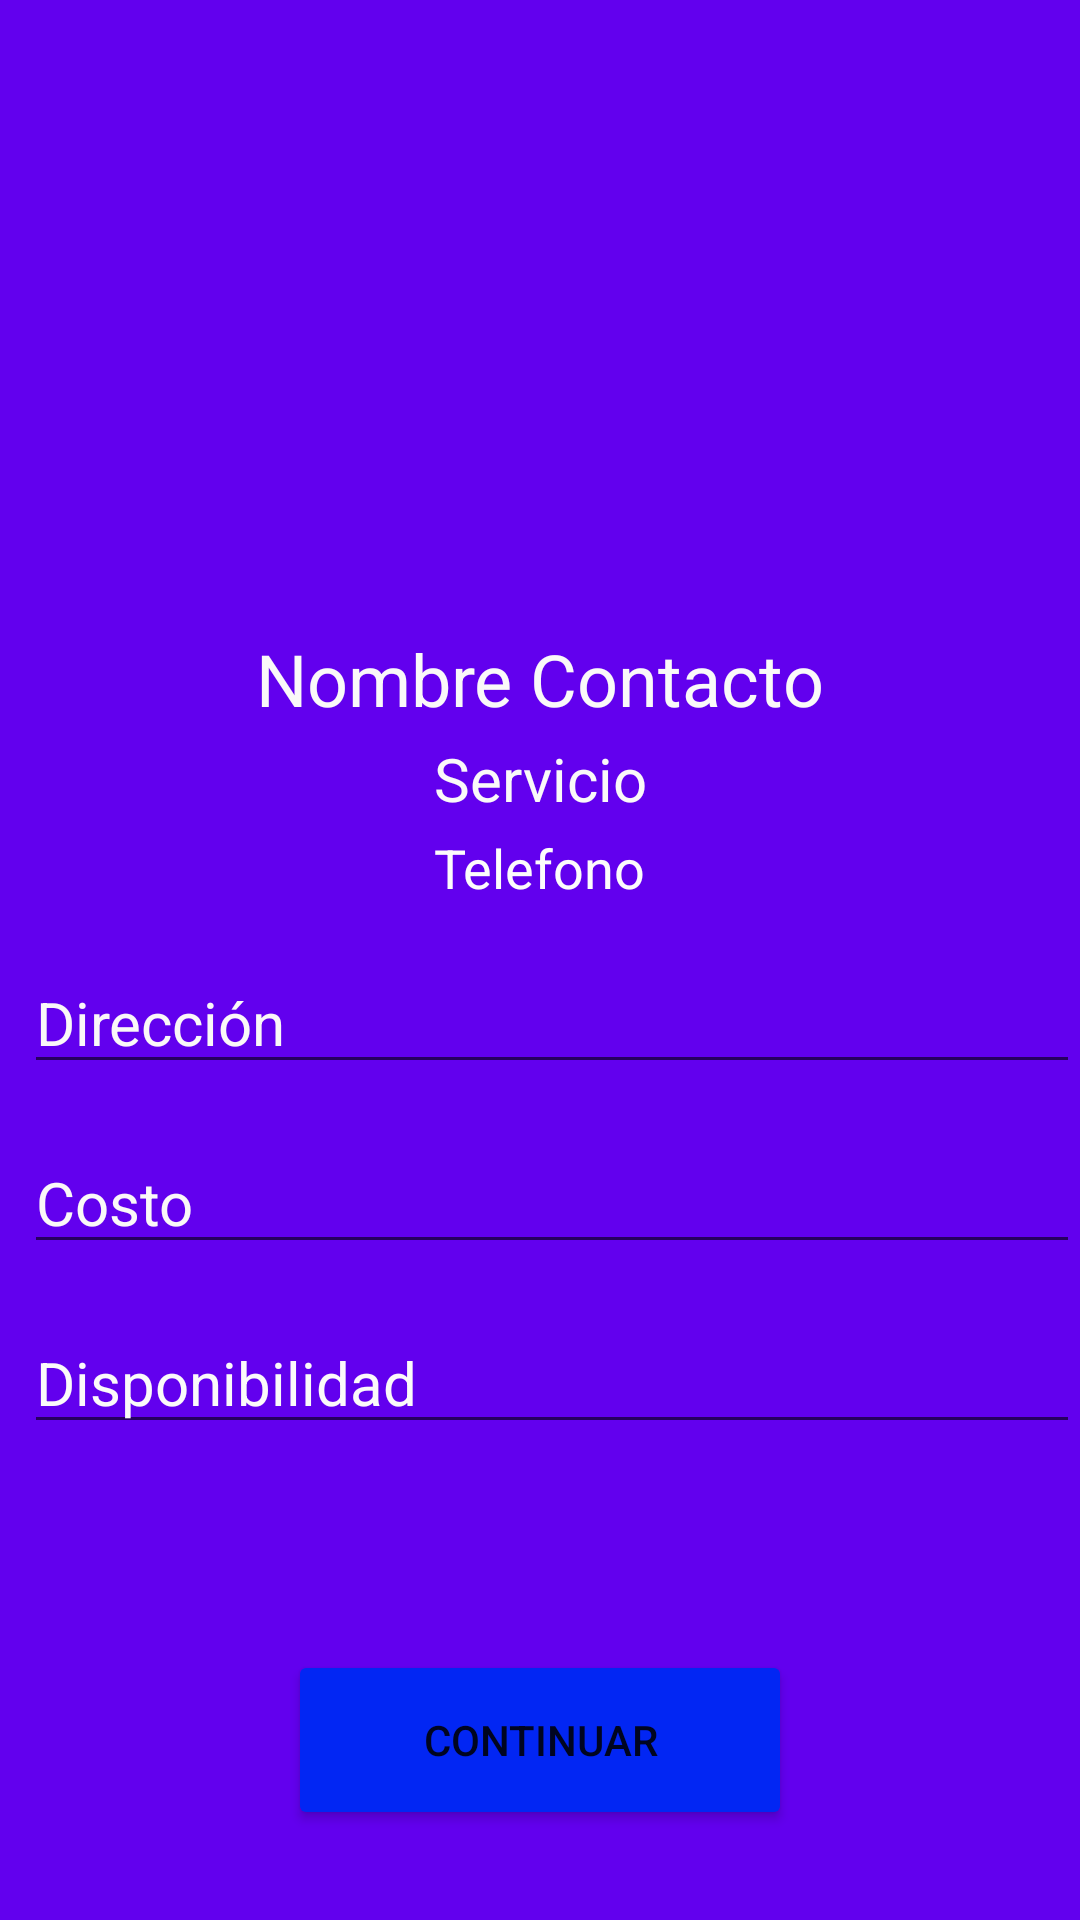

This screen was rendered from an Android layout file. Write that file and the resources it references.
<!-- AndroidManifest.xml: application theme Theme.MicaServices -->
<!-- res/layout/activity_contactar.xml -->
<?xml version="1.0" encoding="utf-8"?>
<androidx.constraintlayout.widget.ConstraintLayout xmlns:android="http://schemas.android.com/apk/res/android"
    xmlns:app="http://schemas.android.com/apk/res-auto"
    xmlns:tools="http://schemas.android.com/tools"
    android:layout_width="match_parent"
    android:layout_height="match_parent"
    android:background="#8611C3"
    android:backgroundTint="@color/purple_500"
    tools:context=".contactar">

    <AutoCompleteTextView
        android:id="@+id/autoCompleteTextView3"
        android:layout_width="0dp"
        android:layout_height="wrap_content"
        android:layout_marginStart="8dp"
        android:layout_marginTop="16dp"
        android:text="Dirección"
        android:textColor="#FAF8F8"
        android:textSize="20sp"
        app:layout_constraintEnd_toEndOf="parent"
        app:layout_constraintHorizontal_bias="0.0"
        app:layout_constraintStart_toStartOf="parent"
        app:layout_constraintTop_toBottomOf="@+id/textView10" />

    <TextView
        android:id="@+id/textView8"
        android:layout_width="wrap_content"
        android:layout_height="wrap_content"
        android:layout_marginTop="60dp"
        android:text="Servicio"
        android:textColor="#FAF9F9"
        android:textSize="20sp"
        app:layout_constraintEnd_toEndOf="parent"
        app:layout_constraintStart_toStartOf="parent"
        app:layout_constraintTop_toBottomOf="@+id/imageView5" />

    <ImageView
        android:id="@+id/imageView5"
        android:layout_width="150dp"
        android:layout_height="150dp"
        android:layout_marginTop="36dp"
        app:layout_constraintEnd_toEndOf="parent"
        app:layout_constraintHorizontal_bias="0.498"
        app:layout_constraintStart_toStartOf="parent"
        app:layout_constraintTop_toTopOf="parent"
        tools:srcCompat="@drawable/img_1" />

    <Button
        android:id="@+id/btncontinuar"
        android:layout_width="168dp"
        android:layout_height="60dp"
        android:layout_marginBottom="30dp"
        android:backgroundTint="#0226F3"
        android:text="Continuar"
        app:layout_constraintBottom_toBottomOf="parent"
        app:layout_constraintEnd_toEndOf="parent"
        app:layout_constraintStart_toStartOf="parent" />

    <TextView
        android:id="@+id/textView7"
        android:layout_width="wrap_content"
        android:layout_height="wrap_content"
        android:layout_marginTop="24dp"
        android:text="Nombre Contacto"
        android:textColor="#FAF9F9"
        android:textSize="24sp"
        app:layout_constraintEnd_toEndOf="parent"
        app:layout_constraintStart_toStartOf="parent"
        app:layout_constraintTop_toBottomOf="@+id/imageView5" />

    <TextView
        android:id="@+id/textView10"
        android:layout_width="wrap_content"
        android:layout_height="wrap_content"
        android:layout_marginTop="4dp"
        android:text="Telefono"
        android:textColor="#FDFCFC"
        android:textSize="18sp"
        app:layout_constraintEnd_toEndOf="parent"
        app:layout_constraintStart_toStartOf="parent"
        app:layout_constraintTop_toBottomOf="@+id/textView8" />

    <AutoCompleteTextView
        android:id="@+id/autoCompleteTextView2"
        android:layout_width="0dp"
        android:layout_height="wrap_content"
        android:layout_marginStart="8dp"
        android:layout_marginTop="16dp"
        android:text="Costo"
        android:textColor="#FAF8F8"
        android:textSize="20sp"
        app:layout_constraintEnd_toEndOf="parent"
        app:layout_constraintHorizontal_bias="0.0"
        app:layout_constraintStart_toStartOf="parent"
        app:layout_constraintTop_toBottomOf="@+id/autoCompleteTextView3" />

    <AutoCompleteTextView
        android:id="@+id/autoCompleteTextView5"
        android:layout_width="0dp"
        android:layout_height="wrap_content"
        android:layout_marginStart="8dp"
        android:layout_marginTop="16dp"
        android:text="Disponibilidad"
        android:textColor="#FBFAFA"
        android:textSize="20sp"
        app:layout_constraintEnd_toEndOf="parent"
        app:layout_constraintStart_toStartOf="parent"
        app:layout_constraintTop_toBottomOf="@+id/autoCompleteTextView2" />


</androidx.constraintlayout.widget.ConstraintLayout>
<!-- resources referenced by this layout -->
<resources>
  <style name="Theme.MicaServices" parent="Theme.MaterialComponents.DayNight.NoActionBar">
          
          <item name="colorPrimary">@color/purple_500</item>
          <item name="colorPrimaryVariant">@color/purple_700</item>
          <item name="colorOnPrimary">@color/white</item>
          
          <item name="colorSecondary">@color/teal_200</item>
          <item name="colorSecondaryVariant">@color/teal_700</item>
          <item name="colorOnSecondary">@color/black</item>
          
          <item name="android:statusBarColor" tools:targetApi="l">?attr/colorPrimaryVariant</item>
          
      </style>
  <!-- not gathered from this repository: default colours our renderer supplied (Android Studio template values) -->
  <color name="purple_500">#FF6200EE</color>
  <color name="purple_700">#FF3700B3</color>
  <color name="teal_200">#FF03DAC5</color>
  <color name="teal_700">#FF018786</color>
  <color name="black">#FF000000</color>
  <color name="white">#FFFFFFFF</color>
</resources>
